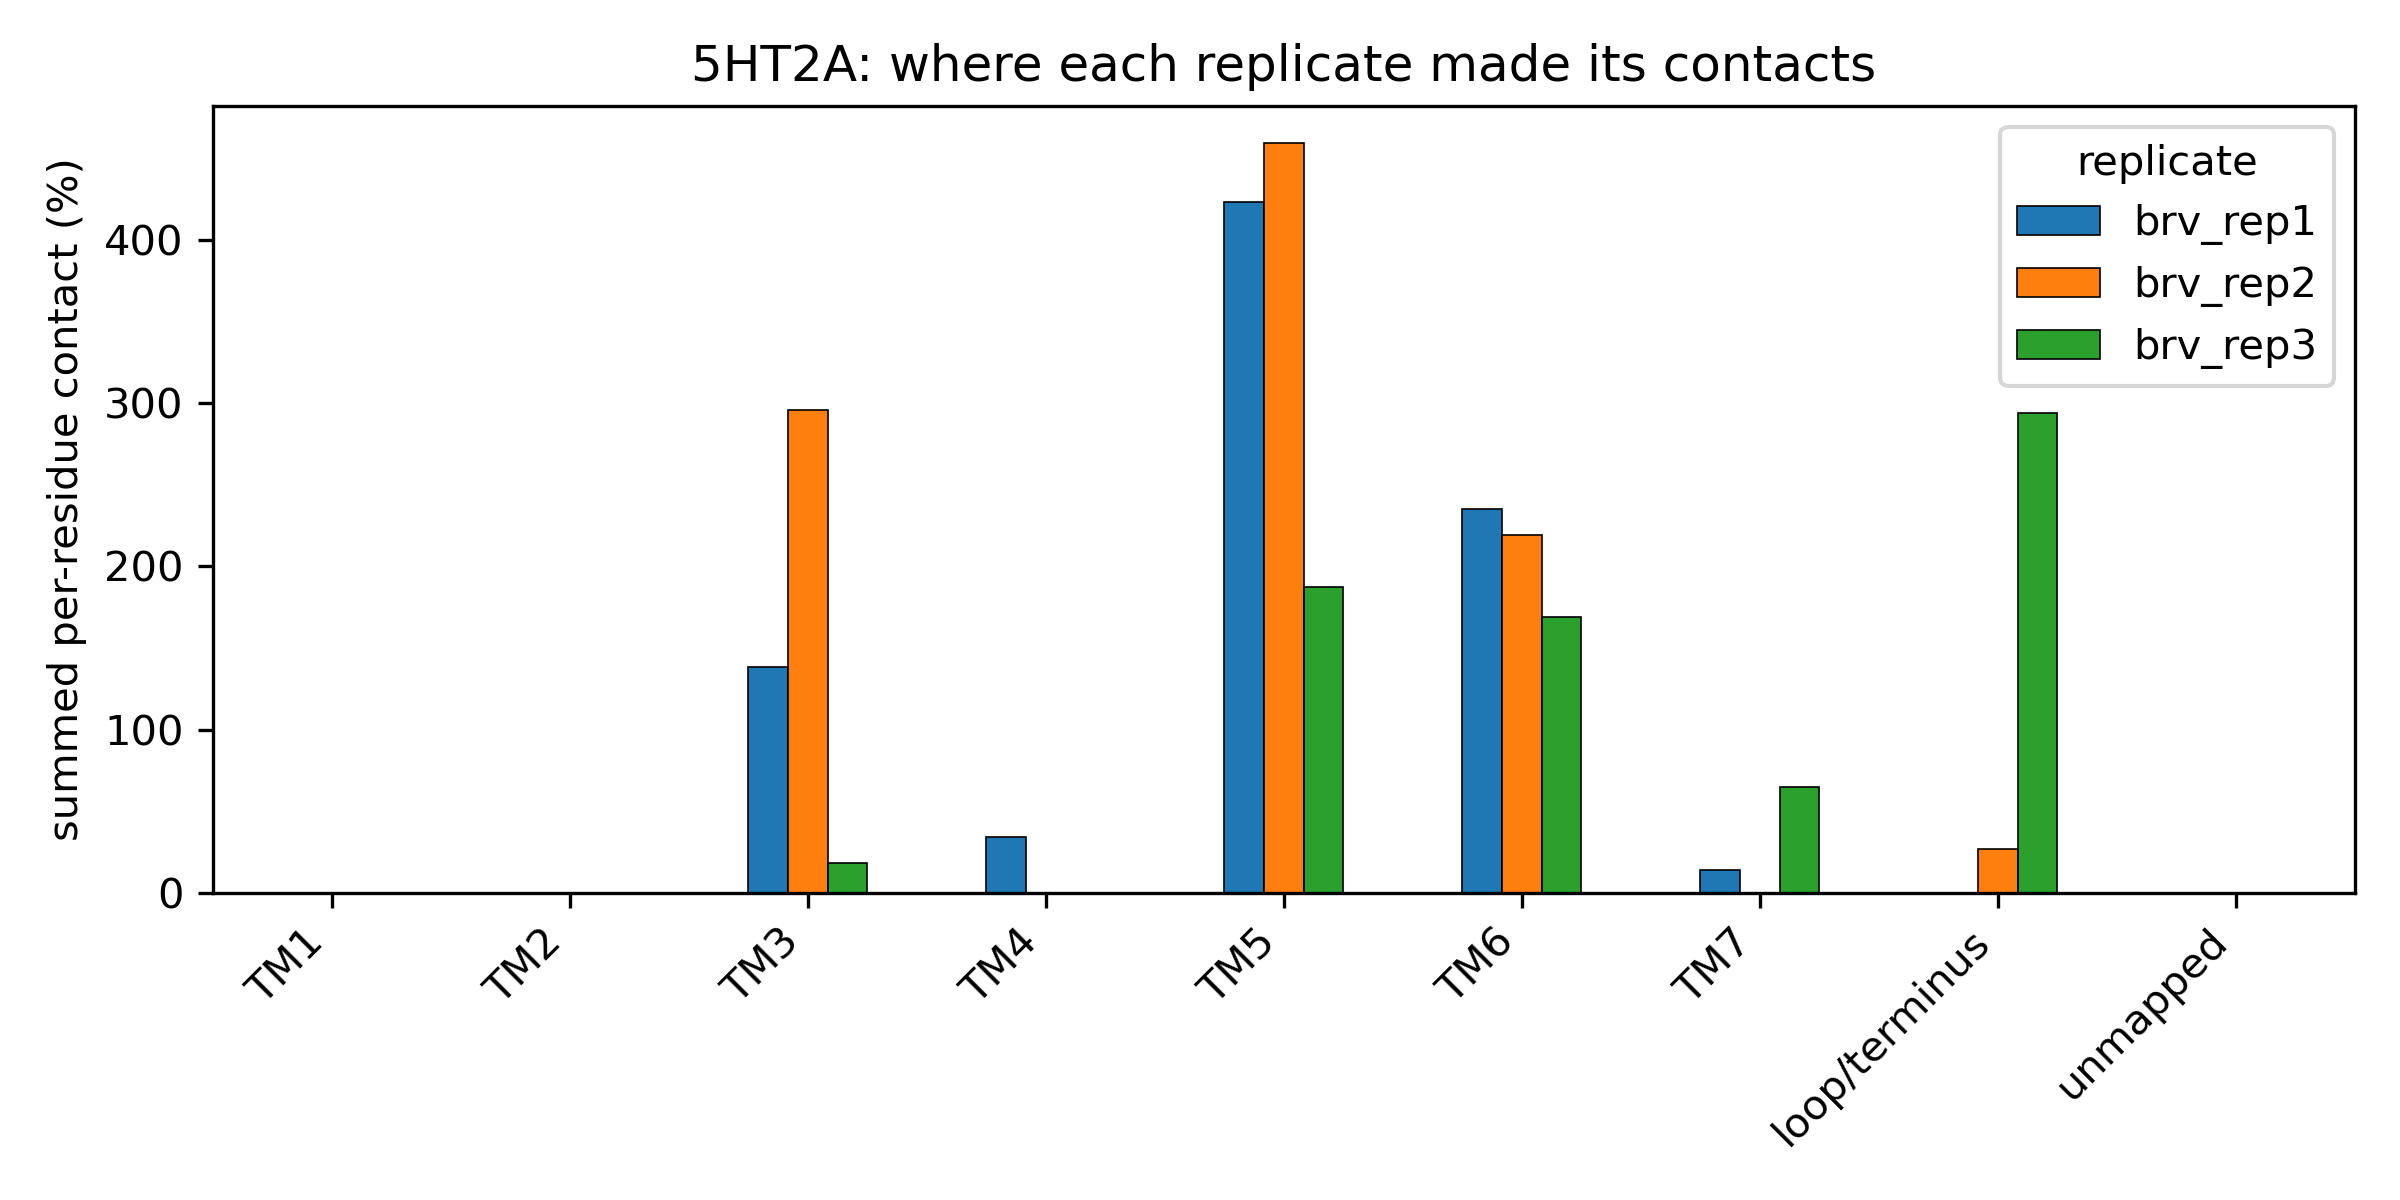

Source data for this figure (header and first rows):
region, brv_rep1, brv_rep2, brv_rep3
TM1, 0.0, 0.0, 0.0
TM2, 0.0, 0.0, 0.0
TM3, 138.0, 296.0, 18.0
TM4, 34.0, 0.0, 0.0
TM5, 423.0, 459.0, 187.0
TM6, 235.0, 219.0, 169.0
TM7, 14.0, 0.0, 65.0
loop/terminus, 0.0, 27.0, 294.0
unmapped, 0.0, 0.0, 0.0
